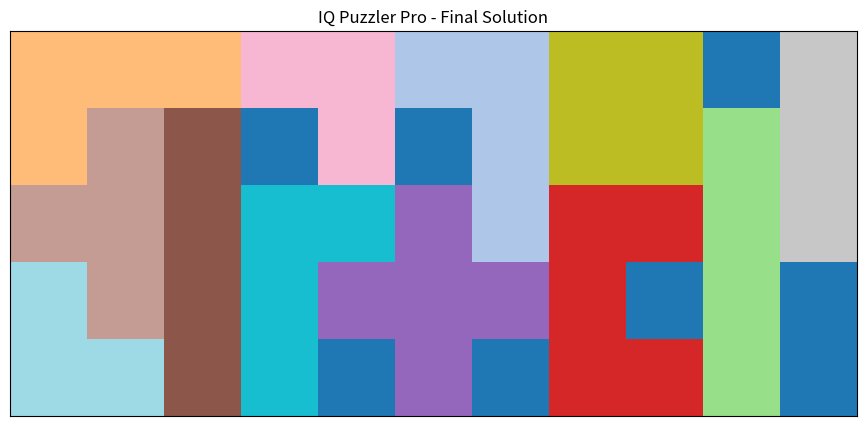

This figure's Python source:
import random
import copy
import numpy as np
import matplotlib.pyplot as plt
import matplotlib.colors as mcolors

# Define pieces: relative (x, y) positions
PIECES = [
    [(0, 0), (1, 0), (2, 0), (2, 1)],     # L-shaped (horizontal)
    [(0, 0), (1, 0), (2, 0), (2, 1)],     # L-shaped (vertical)
    [(0, 0), (1, 0), (2, 0), (3, 0)],     # Line
    [(0, 0), (0, 1), (1, 1), (2, 1), (2, 0)], # Reverse +
    [(1, 0), (0, 1), (1, 1), (2, 1), (1, 2)], # Cross
    [(0, 0), (1, 0), (2, 0), (3, 0)],     # Horizontal line
    [(1, 0), (0, 1), (1, 1), (2, 1)],     # T-shape
    [(0, 0), (1, 0), (1, 1)],             # L mini
    [(0, 0), (1, 0), (2, 0)],             # Small line
    [(0, 0), (1, 0), (0, 1), (1, 1)],     # Square
    [(0, 0), (1, 0), (2, 0), (2, -1)],    # Left semicircle
    [(1, 0), (0, 1), (1, 1)]              # T mini
]

# Puzzle board
def generate_puzzle(width=5, length=11):
    return np.full((width, length), -1)

# Text output
def display_puzzle(puzzle):
    for row in puzzle:
        print(" ".join(f"{cell:2}" if cell != -1 else " ." for cell in row))

# Random rotation (0°, 90°, 180°, 270°)
def random_rotation_dice(piece):
    rotations = [
        lambda x, y: (x, y),
        lambda x, y: (-y, x),
        lambda x, y: (-x, -y),
        lambda x, y: (y, -x),
    ]
    rotation = random.choice(rotations)
    return [rotation(x, y) for (x, y) in piece]

# Try placing a piece on the board
def place_piece(puzzle, piece, x, y, piece_id):
    new_puzzle = puzzle.copy()
    for dx, dy in piece:
        nx, ny = x + dx, y + dy
        if 0 <= nx < puzzle.shape[0] and 0 <= ny < puzzle.shape[1]:
            if new_puzzle[nx][ny] != -1:
                return None
        else:
            return None
    for dx, dy in piece:
        nx, ny = x + dx, y + dy
        new_puzzle[nx][ny] = piece_id
    return new_puzzle

# Generate one chromosome (individual)
def generate_random_individual(pieces, puzzle_shape):
    puzzle = generate_puzzle(*puzzle_shape)
    placement = []
    for i, piece in enumerate(pieces):
        placed = False
        for _ in range(100):
            rotated = random_rotation_dice(piece)
            x = random.randint(0, puzzle.shape[0] - 1)
            y = random.randint(0, puzzle.shape[1] - 1)
            new_puzzle = place_piece(puzzle, rotated, x, y, i)
            if new_puzzle is not None:
                puzzle = new_puzzle
                placement.append((rotated, x, y))
                placed = True
                break
        if not placed:
            placement.append(None)
    return placement

# Score a chromosome
def fitness(individual, puzzle_shape):
    puzzle = generate_puzzle(*puzzle_shape)
    score = 0
    for i, placement in enumerate(individual):
        if placement is not None:
            piece, x, y = placement
            result = place_piece(puzzle, piece, x, y, i)
            if result is not None:
                puzzle = result
                score += len(piece)
    return score

# Mutation with low chance
def mutate(individual, pieces, puzzle_shape):
    if random.random() > 0.05:
        return individual  # 5% mutation chance

    idx = random.randint(0, len(individual) - 1)
    new_piece = random_rotation_dice(pieces[idx])
    x = random.randint(0, puzzle_shape[0] - 1)
    y = random.randint(0, puzzle_shape[1] - 1)
    new_ind = copy.deepcopy(individual)
    new_ind[idx] = (new_piece, x, y)
    return new_ind

# Smarter crossover: keep good pieces from parent1
def crossover(parent1, parent2, puzzle_shape):
    child = [None] * len(parent1)
    temp_puzzle = generate_puzzle(*puzzle_shape)
    used_indices = set()

    for i, placement in enumerate(parent1):
        if placement is None:
            continue
        piece, x, y = placement
        result = place_piece(temp_puzzle, piece, x, y, i)
        if result is not None:
            temp_puzzle = result
            child[i] = placement
            used_indices.add(i)

    for i, placement in enumerate(parent2):
        if i not in used_indices:
            child[i] = placement

    return child

# Graphical display
def display_puzzle_graphically(puzzle):
    cmap = plt.cm.get_cmap('tab20', np.max(puzzle)+2)
    norm = mcolors.BoundaryNorm(boundaries=np.arange(-1, np.max(puzzle)+2), ncolors=np.max(puzzle)+2)

    plt.figure(figsize=(11, 5))
    plt.imshow(puzzle, cmap=cmap, norm=norm)
    plt.xticks([])
    plt.yticks([])
    plt.title("IQ Puzzler Pro - Final Solution")
    plt.grid(False)
    plt.show()

# Main genetic algorithm
def iq_puzzler_genetic(puzzle, pieces, population_size=500, generations=2000):
    puzzle_shape = puzzle.shape
    population = [generate_random_individual(pieces, puzzle_shape) for _ in range(population_size)]

    for gen in range(generations):
        # ارزیابی جمعیت فعلی
        scored = [(individual, fitness(individual, puzzle_shape)) for individual in population]
        scored.sort(key=lambda x: x[1], reverse=True)
        maintain_generation_length = int(len(population) * 0.3)
        elites = [ind for ind, fit in scored[:maintain_generation_length]]
        best_fit = scored[0][1]
        print(f"Generation {gen}, Best fitness: {best_fit}")

        if best_fit >= sum(len(p) for p in pieces):
            break

        # تولید ژن‌های جدید
        new_generation = []
        while len(new_generation) < population_size * (1 - maintain_generation_length):
            p1, p2 = random.sample(elites, 2)
            child = crossover(p1, p2)
            if random.random() < 0.01:  # احتمال پایین برای جهش
                child = mutate(child, pieces, puzzle_shape)
            new_generation.append(child)

        population = elites + new_generation

    # بازسازی بهترین پاسخ نهایی
    best = scored[0][0]
    print(f"Generation {gen}, Best fitness: {best}")
    final_puzzle = generate_puzzle(*puzzle_shape)
    print(f'puzzle shape: {puzzle_shape}')
    for i, placement in enumerate(best):
        if placement is not None:
            piece, x, y = placement
            result = place_piece(final_puzzle, piece, x, y, i)
            if result is not None:
                final_puzzle = result
    return final_puzzle
# Run
if __name__ == '__main__':
    puzzle = generate_puzzle(5, 11)
    solved = iq_puzzler_genetic(puzzle, PIECES, population_size=3000, generations=200)
    display_puzzle(solved)
    display_puzzle_graphically(solved)
